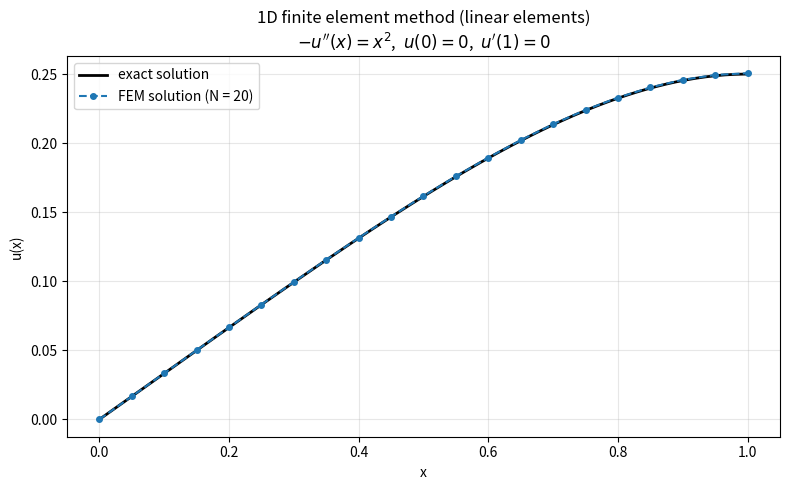

Generate this figure with matplotlib:
#1d fem solver example

import numpy as np
import matplotlib.pyplot as plt

N = 20 #number of elements
h = 1/N
alpha = 0.0

def f(x):
    return x**2

x_vec = []
for i in range(N+1):
    x_vec.append(i*h)

f_vec = [0 for i in range(N+1)]
for i in range(N):
    #contribution of element i:
    f_vec[i]+= (x_vec[i+1]-x_vec[i])/2 * f(x_vec[i])
    f_vec[i+1]+=(x_vec[i+1]-x_vec[i])/2 * f(x_vec[i+1])
f_vec = np.array(f_vec)

A=np.zeros((N+1,N+1))

for i in range(N):
    #contribution of element i:
    factor = 1/(x_vec[i+1] - x_vec[i])
    A[i,i]      += factor * 1
    A[i+1,i+1]  += factor * 1
    A[i,i+1]    += factor * -1
    A[i+1,i]    += factor * -1

#boundary conditions: dirichlet
A[0,:] = 0
A[0,0] = 1
f_vec[0] = alpha

c = np.linalg.solve(A,f_vec)
print(c)

#----- Plotting -------------

x_fine = np.linspace(0, 1, 200)
u_exact = x_fine/3 - x_fine**4/12   # exact solution of -u'' = x^2, u(0)=0, u'(1)=0

plt.figure(figsize=(8, 5))
plt.plot(x_fine, u_exact, color="black", linewidth=2, label="exact solution")
plt.plot(x_vec, c, "o--", markersize=4, label=f"FEM solution (N = {N})")
plt.title(rf"1D finite element method (linear elements)" "\n"
          rf"$-u''(x) = x^2$,  $u(0) = {alpha:g}$,  $u'(1) = 0$")
plt.xlabel("x")
plt.ylabel("u(x)")
plt.legend()
plt.grid(True, alpha=0.3)
plt.tight_layout()
plt.savefig("fem_py_1d.png",dpi=300)
